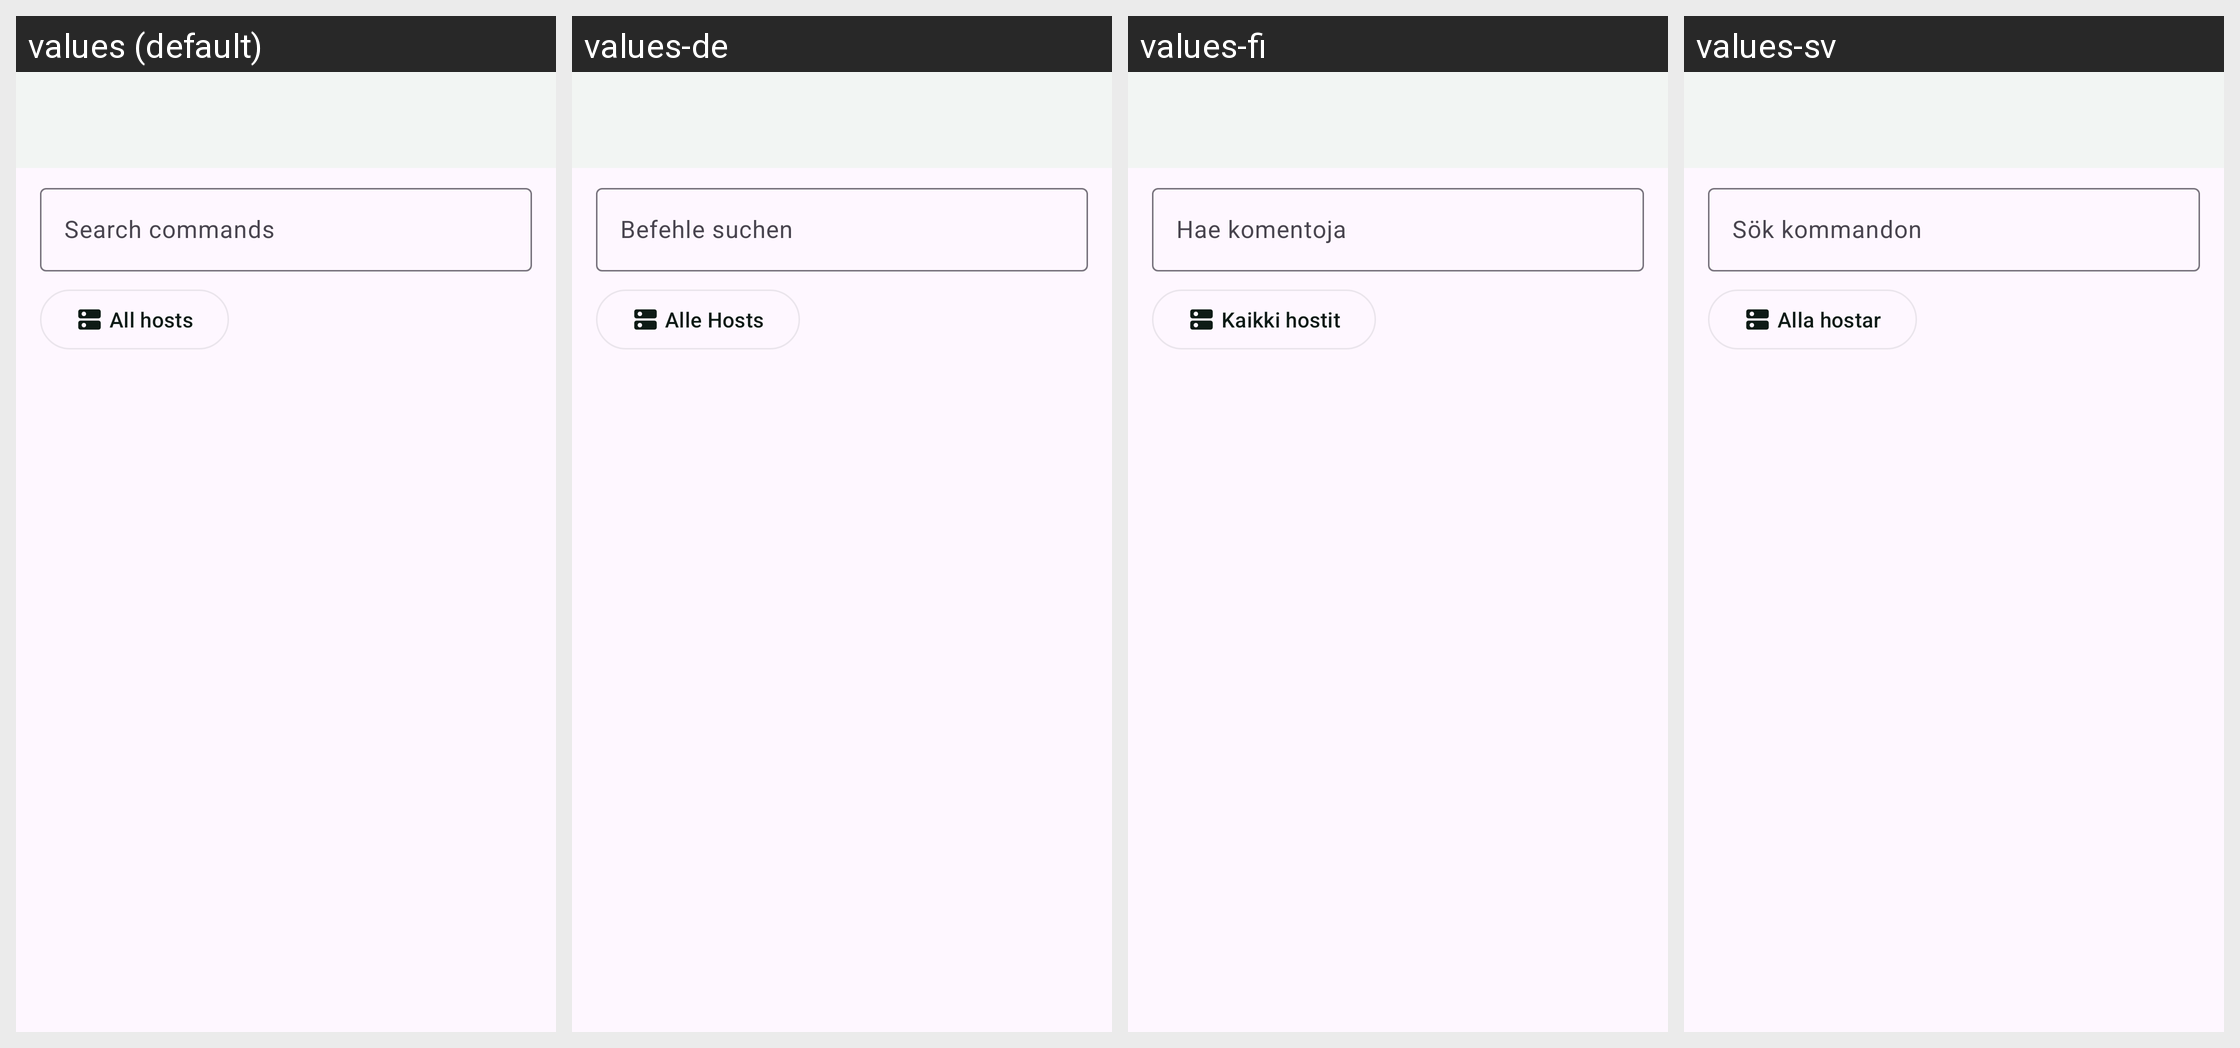

The Android screen above is rendered under several locales of the same app. Produce the string resources it draws, with the default and per-locale values.
Android screen res/layout/activity_command_history.xml rendered under 4 locales, left to right: values (default), values-de, values-fi, values-sv. Device: Nexus 5 (rendered at 1080×1920; each locale shown at half size, 540×960, under a caption strip naming it); theme Theme.Sushi.
Other locales in the repository, not shown: values-es.
Strings drawn on this screen, with the default value and each locale's value (text and hints the layout hard-codes, and strings that could not be matched under every locale, appear in the picture but are not listed):

command_history_search_hint
  values: Search commands
  values-de: Befehle suchen
  values-fi: Hae komentoja
  values-sv: Sök kommandon

command_history_filter_all
  values: All hosts
  values-de: Alle Hosts
  values-fi: Kaikki hostit
  values-sv: Alla hostar
